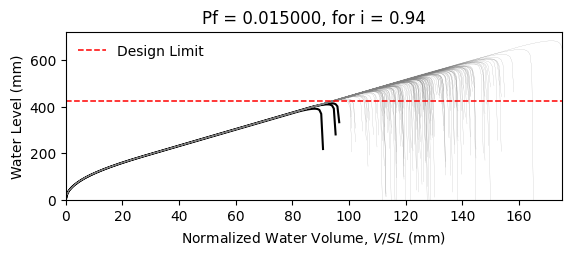

Data behind this chart, as committed beside it:
W14X22, L = 360.0 in, slope = 0.020833333333333332 in/in, dead load = 6.944444444444444e-05 kip/in…
zwlim AISC Appendix 2, zwlim DAMP, zwlim Proposed for ASCE 7, zwlim Neglect Ponding, dhnom Denver, dhnom New York, dhnom New Orleans, dh Denver, dh New York, dh New Orleans, dmax
15.16, 15.45, 13.32, 15.16, 6.231, 6.231, 6.231, 7.439, 7.439, 7.439, 22.05, Safe, 
15.16, 15.45, 13.32, 15.16, 6.231, 6.231, 6.231, 7.439, 7.439, 7.439, 19.26, Safe, 
15.16, 15.45, 13.32, 15.16, 6.231, 6.231, 6.231, 7.439, 7.439, 7.439, 18.53, Safe, 
15.16, 15.45, 13.32, 15.16, 6.231, 6.231, 6.231, 7.439, 7.439, 7.439, 21.77, Safe, 
15.16, 15.45, 13.32, 15.16, 6.231, 6.231, 6.231, 7.439, 7.439, 7.439, 18.28, Safe, 
15.16, 15.45, 13.32, 15.16, 6.231, 6.231, 6.231, 7.439, 7.439, 7.439, 26.93, Safe, 
15.16, 15.45, 13.32, 15.16, 6.231, 6.231, 6.231, 7.439, 7.439, 7.439, 20.34, Safe, 
15.16, 15.45, 13.32, 15.16, 6.231, 6.231, 6.231, 7.439, 7.439, 7.439, 18.45, Safe, 
15.16, 15.45, 13.32, 15.16, 6.231, 6.231, 6.231, 7.439, 7.439, 7.439, 21.27, Safe, 
15.16, 15.45, 13.32, 15.16, 6.231, 6.231, 6.231, 7.439, 7.439, 7.439, 19.99, Safe, 
15.16, 15.45, 13.32, 15.16, 6.231, 6.231, 6.231, 7.439, 7.439, 7.439, 17.63, Safe, 
15.16, 15.45, 13.32, 15.16, 6.231, 6.231, 6.231, 7.439, 7.439, 7.439, 17.02, Safe, 
15.16, 15.45, 13.32, 15.16, 6.231, 6.231, 6.231, 7.439, 7.439, 7.439, 21.46, Safe, 
15.16, 15.45, 13.32, 15.16, 6.231, 6.231, 6.231, 7.439, 7.439, 7.439, 18.86, Safe, 
15.16, 15.45, 13.32, 15.16, 6.231, 6.231, 6.231, 7.439, 7.439, 7.439, 21.86, Safe, 
15.16, 15.45, 13.32, 15.16, 6.231, 6.231, 6.231, 7.439, 7.439, 7.439, 19.86, Safe, 
15.16, 15.45, 13.32, 15.16, 6.231, 6.231, 6.231, 7.439, 7.439, 7.439, 20.52, Safe, 
15.16, 15.45, 13.32, 15.16, 6.231, 6.231, 6.231, 7.439, 7.439, 7.439, 22.45, Safe, 
15.16, 15.45, 13.32, 15.16, 6.231, 6.231, 6.231, 7.439, 7.439, 7.439, 18.39, Safe, 
15.16, 15.45, 13.32, 15.16, 6.231, 6.231, 6.231, 7.439, 7.439, 7.439, 19.33, Safe, 
15.16, 15.45, 13.32, 15.16, 6.231, 6.231, 6.231, 7.439, 7.439, 7.439, 18.3, Safe, 
15.16, 15.45, 13.32, 15.16, 6.231, 6.231, 6.231, 7.439, 7.439, 7.439, 21.69, Safe, 
15.16, 15.45, 13.32, 15.16, 6.231, 6.231, 6.231, 7.439, 7.439, 7.439, 22.57, Safe, 
15.16, 15.45, 13.32, 15.16, 6.231, 6.231, 6.231, 7.439, 7.439, 7.439, 20.09, Safe, 
15.16, 15.45, 13.32, 15.16, 6.231, 6.231, 6.231, 7.439, 7.439, 7.439, 19.21, Safe, 
15.16, 15.45, 13.32, 15.16, 6.231, 6.231, 6.231, 7.439, 7.439, 7.439, 16.95, Safe, 
15.16, 15.45, 13.32, 15.16, 6.231, 6.231, 6.231, 7.439, 7.439, 7.439, 21.16, Safe, 
15.16, 15.45, 13.32, 15.16, 6.231, 6.231, 6.231, 7.439, 7.439, 7.439, 20.85, Safe, 
15.16, 15.45, 13.32, 15.16, 6.231, 6.231, 6.231, 7.439, 7.439, 7.439, 18.47, Safe, 
15.16, 15.45, 13.32, 15.16, 6.231, 6.231, 6.231, 7.439, 7.439, 7.439, 23.29, Safe, 
15.16, 15.45, 13.32, 15.16, 6.231, 6.231, 6.231, 7.439, 7.439, 7.439, 20.47, Safe, 
15.16, 15.45, 13.32, 15.16, 6.231, 6.231, 6.231, 7.439, 7.439, 7.439, 21.19, Safe, 
15.16, 15.45, 13.32, 15.16, 6.231, 6.231, 6.231, 7.439, 7.439, 7.439, 19.03, Safe, 
15.16, 15.45, 13.32, 15.16, 6.231, 6.231, 6.231, 7.439, 7.439, 7.439, 22.61, Safe, 
15.16, 15.45, 13.32, 15.16, 6.231, 6.231, 6.231, 7.439, 7.439, 7.439, 21.51, Safe, 
15.16, 15.45, 13.32, 15.16, 6.231, 6.231, 6.231, 7.439, 7.439, 7.439, 18.4, Safe, 
15.16, 15.45, 13.32, 15.16, 6.231, 6.231, 6.231, 7.439, 7.439, 7.439, 20.82, Safe, 
15.16, 15.45, 13.32, 15.16, 6.231, 6.231, 6.231, 7.439, 7.439, 7.439, 21.17, Safe, 
15.16, 15.45, 13.32, 15.16, 6.231, 6.231, 6.231, 7.439, 7.439, 7.439, 22.06, Safe, 
15.16, 15.45, 13.32, 15.16, 6.231, 6.231, 6.231, 7.439, 7.439, 7.439, 17.83, Safe, 
15.16, 15.45, 13.32, 15.16, 6.231, 6.231, 6.231, 7.439, 7.439, 7.439, 22.53, Safe, 
15.16, 15.45, 13.32, 15.16, 6.231, 6.231, 6.231, 7.439, 7.439, 7.439, 19.04, Safe, 
15.16, 15.45, 13.32, 15.16, 6.231, 6.231, 6.231, 7.439, 7.439, 7.439, 19.99, Safe, 
15.16, 15.45, 13.32, 15.16, 6.231, 6.231, 6.231, 7.439, 7.439, 7.439, 19.51, Safe, 
15.16, 15.45, 13.32, 15.16, 6.231, 6.231, 6.231, 7.439, 7.439, 7.439, 22.27, Safe, 
15.16, 15.45, 13.32, 15.16, 6.231, 6.231, 6.231, 7.439, 7.439, 7.439, 17.42, Safe, 
15.16, 15.45, 13.32, 15.16, 6.231, 6.231, 6.231, 7.439, 7.439, 7.439, 20.33, Safe, 
15.16, 15.45, 13.32, 15.16, 6.231, 6.231, 6.231, 7.439, 7.439, 7.439, 19.03, Safe, 
15.16, 15.45, 13.32, 15.16, 6.231, 6.231, 6.231, 7.439, 7.439, 7.439, 20.39, Safe, 
15.16, 15.45, 13.32, 15.16, 6.231, 6.231, 6.231, 7.439, 7.439, 7.439, 18.59, Safe, 
15.16, 15.45, 13.32, 15.16, 6.231, 6.231, 6.231, 7.439, 7.439, 7.439, 21.72, Safe, 
15.16, 15.45, 13.32, 15.16, 6.231, 6.231, 6.231, 7.439, 7.439, 7.439, 16.34, Fail, 
15.16, 15.45, 13.32, 15.16, 6.231, 6.231, 6.231, 7.439, 7.439, 7.439, 20.45, Safe, 
15.16, 15.45, 13.32, 15.16, 6.231, 6.231, 6.231, 7.439, 7.439, 7.439, 19.01, Safe, 
15.16, 15.45, 13.32, 15.16, 6.231, 6.231, 6.231, 7.439, 7.439, 7.439, 23.17, Safe, 
15.16, 15.45, 13.32, 15.16, 6.231, 6.231, 6.231, 7.439, 7.439, 7.439, 18.91, Safe, 
15.16, 15.45, 13.32, 15.16, 6.231, 6.231, 6.231, 7.439, 7.439, 7.439, 20, Safe, 
15.16, 15.45, 13.32, 15.16, 6.231, 6.231, 6.231, 7.439, 7.439, 7.439, 18.88, Safe, 
15.16, 15.45, 13.32, 15.16, 6.231, 6.231, 6.231, 7.439, 7.439, 7.439, 17.1, Safe, 
... 142 more rows
